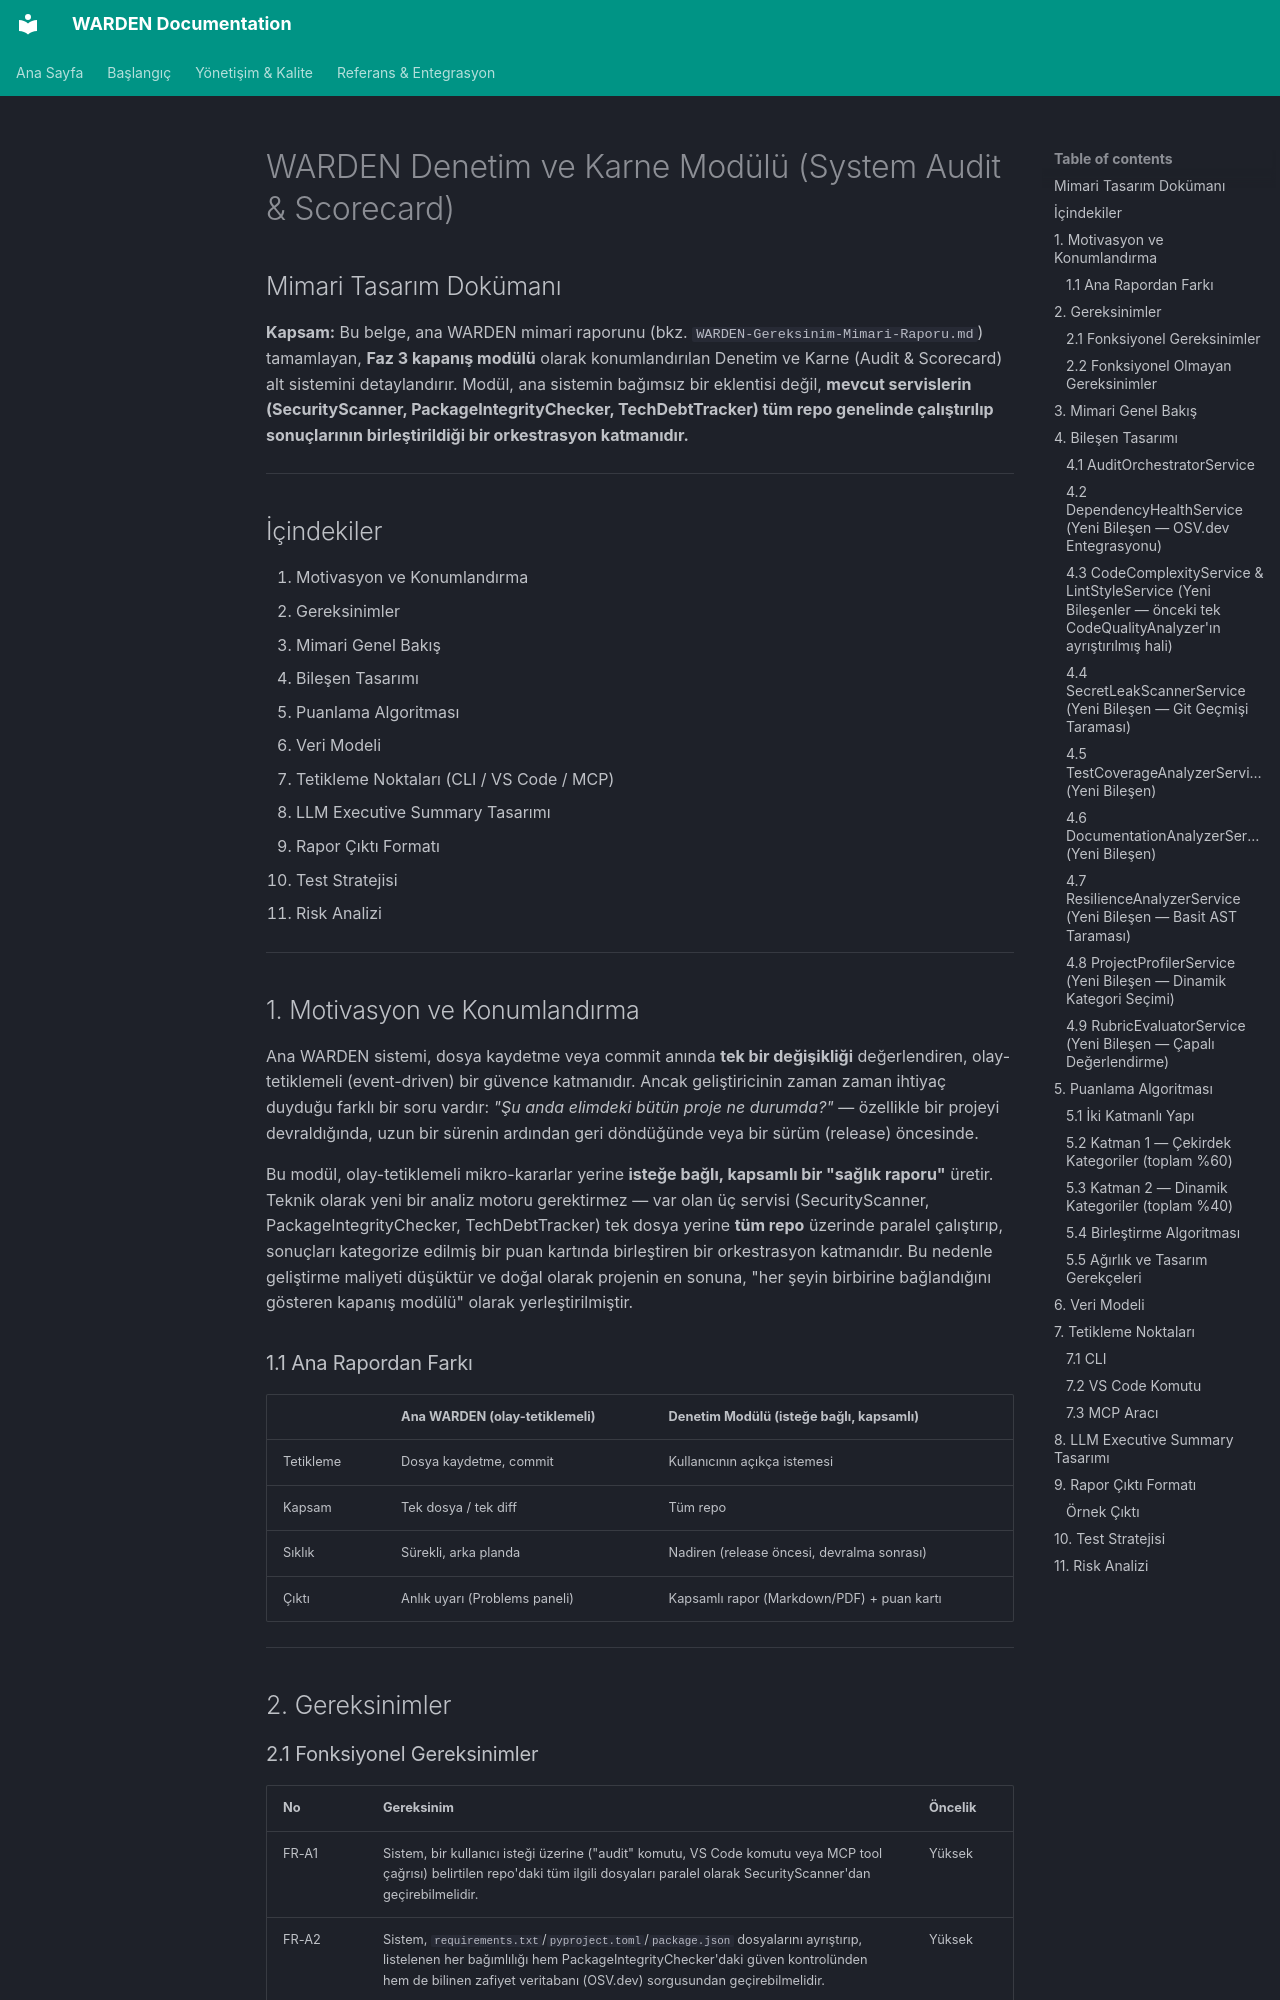

repository: tuncaycelikkanat/warden · page: WARDEN-Audit-Modulu-Mimari/index.html · generator: mkdocs

# WARDEN Denetim ve Karne Modülü (System Audit & Scorecard)

## Mimari Tasarım Dokümanı

**Kapsam:** Bu belge, ana WARDEN mimari raporunu (bkz. `WARDEN-Gereksinim-Mimari-Raporu.md`) tamamlayan, **Faz 3 kapanış modülü** olarak konumlandırılan Denetim ve Karne (Audit & Scorecard) alt sistemini detaylandırır. Modül, ana sistemin bağımsız bir eklentisi değil, **mevcut servislerin (SecurityScanner, PackageIntegrityChecker, TechDebtTracker) tüm repo genelinde çalıştırılıp sonuçlarının birleştirildiği bir orkestrasyon katmanıdır.**

---

## İçindekiler

1. Motivasyon ve Konumlandırma
2. Gereksinimler
3. Mimari Genel Bakış
4. Bileşen Tasarımı
5. Puanlama Algoritması
6. Veri Modeli
7. Tetikleme Noktaları (CLI / VS Code / MCP)
8. LLM Executive Summary Tasarımı
9. Rapor Çıktı Formatı
10. Test Stratejisi
11. Risk Analizi

---

## 1. Motivasyon ve Konumlandırma

Ana WARDEN sistemi, dosya kaydetme veya commit anında **tek bir değişikliği** değerlendiren, olay-tetiklemeli (event-driven) bir güvence katmanıdır. Ancak geliştiricinin zaman zaman ihtiyaç duyduğu farklı bir soru vardır: *"Şu anda elimdeki bütün proje ne durumda?"* — özellikle bir projeyi devraldığında, uzun bir sürenin ardından geri döndüğünde veya bir sürüm (release) öncesinde.

Bu modül, olay-tetiklemeli mikro-kararlar yerine **isteğe bağlı, kapsamlı bir "sağlık raporu"** üretir. Teknik olarak yeni bir analiz motoru gerektirmez — var olan üç servisi (SecurityScanner, PackageIntegrityChecker, TechDebtTracker) tek dosya yerine **tüm repo** üzerinde paralel çalıştırıp, sonuçları kategorize edilmiş bir puan kartında birleştiren bir orkestrasyon katmanıdır. Bu nedenle geliştirme maliyeti düşüktür ve doğal olarak projenin en sonuna, "her şeyin birbirine bağlandığını gösteren kapanış modülü" olarak yerleştirilmiştir.

### 1.1 Ana Rapordan Farkı

| | Ana WARDEN (olay-tetiklemeli) | Denetim Modülü (isteğe bağlı, kapsamlı) |
|---|---|---|
| Tetikleme | Dosya kaydetme, commit | Kullanıcının açıkça istemesi |
| Kapsam | Tek dosya / tek diff | Tüm repo |
| Sıklık | Sürekli, arka planda | Nadiren (release öncesi, devralma sonrası) |
| Çıktı | Anlık uyarı (Problems paneli) | Kapsamlı rapor (Markdown/PDF) + puan kartı |

---

## 2. Gereksinimler
